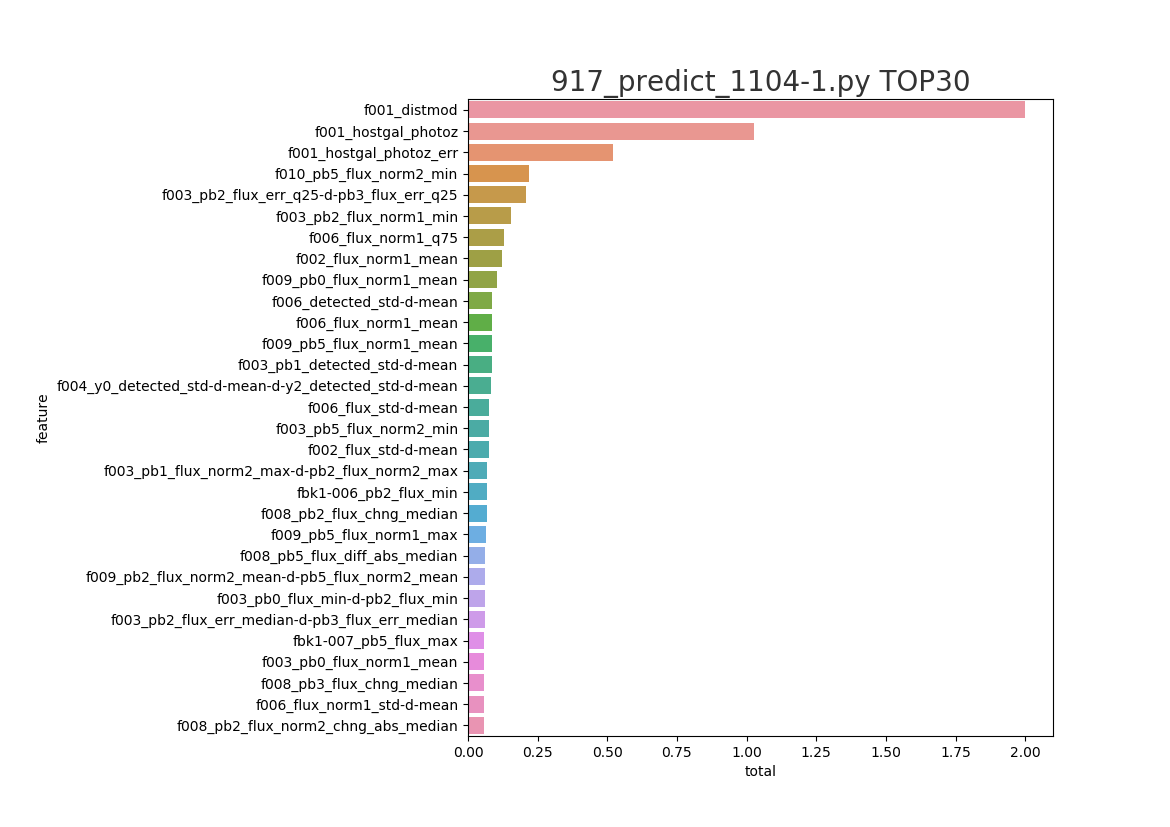

The data file committed next to this chart (first rows):
feature, split, gain, total
f001_distmod, 1.0, 1.0, 2.0
f001_hostgal_photoz, 0.4874, 0.5399, 1.027
f001_hostgal_photoz_err, 0.2758, 0.2456, 0.5214
f010_pb5_flux_norm2_min, 0.009859, 0.2102, 0.2201
f003_pb2_flux_err_q25-d-pb3_flux_err_q25, 0.07442, 0.1323, 0.2067
f003_pb2_flux_norm1_min, 0.03997, 0.1139, 0.1538
f006_flux_norm1_q75, 0.08409, 0.04623, 0.1303
f002_flux_norm1_mean, 0.08536, 0.03593, 0.1213
f009_pb0_flux_norm1_mean, 0.03867, 0.06556, 0.1042
f006_detected_std-d-mean, 0.07451, 0.0129, 0.08741
f006_flux_norm1_mean, 0.05641, 0.03075, 0.08715
f009_pb5_flux_norm1_mean, 0.04309, 0.04184, 0.08494
f003_pb1_detected_std-d-mean, 0.03315, 0.05159, 0.08473
f004_y0_detected_std-d-mean-d-y2_detecte…, 0.04319, 0.04089, 0.08407
f006_flux_std-d-mean, 0.05374, 0.02265, 0.07639
f003_pb5_flux_norm2_min, 0.002876, 0.07246, 0.07533
f002_flux_std-d-mean, 0.0474, 0.02701, 0.07441
f003_pb1_flux_norm2_max-d-pb2_flux_norm2…, 0.0587, 0.01127, 0.06997
fbk1-006_pb2_flux_min, 0.02043, 0.04882, 0.06925
f008_pb2_flux_chng_median, 0.03291, 0.03501, 0.06792
f009_pb5_flux_norm1_max, 0.04809, 0.01605, 0.06414
f008_pb5_flux_diff_abs_median, 0.02288, 0.03876, 0.06165
f009_pb2_flux_norm2_mean-d-pb5_flux_norm…, 0.03058, 0.03087, 0.06145
f003_pb0_flux_min-d-pb2_flux_min, 0.03739, 0.02284, 0.06023
f003_pb2_flux_err_median-d-pb3_flux_err_…, 0.02998, 0.02934, 0.05932
fbk1-007_pb5_flux_max, 0.04457, 0.0142, 0.05876
f003_pb0_flux_norm1_mean, 0.02408, 0.03468, 0.05876
f008_pb3_flux_chng_median, 0.0382, 0.01954, 0.05773
f006_flux_norm1_std-d-mean, 0.04143, 0.01622, 0.05765
f008_pb2_flux_norm2_chng_abs_median, 0.03439, 0.02245, 0.05683
f009_pb1_flux_q25-d-pb3_flux_q25, 0.04922, 0.007458, 0.05668
f003_pb1_flux_err_min-d-pb4_flux_err_min, 0.02142, 0.03484, 0.05626
f003_pb1_detected_mean, 0.02226, 0.03355, 0.05581
fbk1-007_pb0_flux_std, 0.02665, 0.02867, 0.05532
f009_pb3_flux_norm1_median, 0.04192, 0.01329, 0.0552
f002_flux_norm1_std-d-mean, 0.03031, 0.02487, 0.05518
f008_pb3_flux_diff_abs_median, 0.02213, 0.03199, 0.05412
f008_pb2_flux_norm1_diff_min, 0.04471, 0.009053, 0.05376
fbk1-008_pb2_flux_min, 0.04172, 0.01185, 0.05357
f006_flux_norm1_q25, 0.03933, 0.01408, 0.05341
f003_pb5_flux_norm1_max, 0.0375, 0.01473, 0.05223
fbk1-008_pb4_flux_min, 0.03339, 0.01847, 0.05186
f008_pb3_flux_norm1_chng_median, 0.0381, 0.01345, 0.05155
f003_pb1_flux_q75-d-pb3_flux_q75, 0.04024, 0.01121, 0.05145
f009_pb2_flux_q75, 0.04278, 0.008448, 0.05123
fbk1-007_pb5_flux_std, 0.0409, 0.01024, 0.05114
fbk1-007_pb1_flux_std, 0.02997, 0.0211, 0.05107
f008_pb1_detected_chng_min, 0.04612, 0.00467, 0.05079
f009_pb2_flux_norm2_max-d-pb3_flux_norm2…, 0.04201, 0.008407, 0.05042
f009_pb3_detected_std-d-mean-d-pb5_detec…, 0.03228, 0.018, 0.05029
f003_pb2_flux_err_q25-d-pb5_flux_err_q25, 0.02871, 0.02138, 0.05009
f009_pb3_flux_norm1_q25, 0.04108, 0.008491, 0.04957
f006_flux_norm1_median, 0.03708, 0.01149, 0.04857
f003_pb0_flux_norm2_q25-d-pb1_flux_norm2…, 0.02175, 0.02682, 0.04857
fbk1-008_pb4_flux_mean, 0.03712, 0.0112, 0.04832
f008_pb2_flux_diff_abs_median, 0.02499, 0.02284, 0.04783
f003_pb1_flux_q75-d-pb4_flux_q75, 0.03528, 0.01248, 0.04776
f009_pb0_flux_median-d-pb2_flux_median, 0.04198, 0.005515, 0.0475
f003_pb0_flux_mean-d-pb2_flux_mean, 0.03929, 0.008173, 0.04746
f003_pb0_flux_norm2_q25-d-pb2_flux_norm2…, 0.02312, 0.02398, 0.0471
... 1,940 more rows
